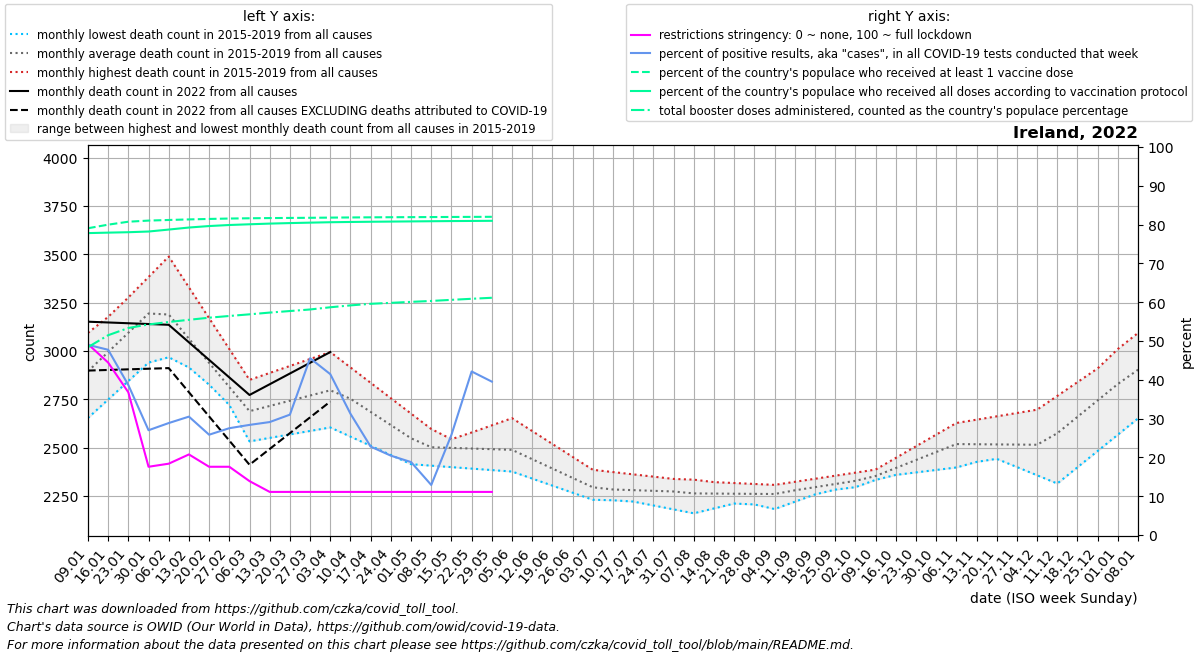

The table this chart was drawn from, first rows:
date, location, time_unit, time, deaths_2010_all_ages, deaths_2011_all_ages, deaths_2012_all_ages, deaths_2013_all_ages, deaths_2014_all_ages, deaths_2015_all_ages, deaths_2016_all_ages, deaths_2017_all_ages, deaths_2018_all_ages, deaths_2019_all_ages, deaths_2020_all_ages, deaths_2021_all_ages, deaths_2022_all_ages, new_deaths, new_cases_smoothed, new_tests_smoothed, positive_test_percent, stringency_index, people_vaccinated, people_fully_vaccinated
2022-01-09, Ireland, monthly, 1, , , , , , , 2766, 3093, 3065, 2653, 3052, 3062, 3151, 252.8, 141362, 288000, 49.01, 49.21, 3938949, 3876567
2022-01-16, Ireland, monthly, 2, , , , , , , 2880, 3176, 3171, 2748, 3031, 3366, 3147, 245.6, 143585, 300582, 47.74, 44.44, 3984980, 3882645
2022-01-23, Ireland, monthly, 3, , , , , , , 2995, 3259, 3276, 2844, 3010, 3670, 3143, 238.4, 74342, 185875, 38.65, 36.77, 4022748, 3887991
2022-01-30, Ireland, monthly, 4, , , , , , , 3110, 3342, 3382, 2940, 2990, 3973, 3139, 231.2, 34076, 125635, 27, 17.59, 4037285, 3896925
2022-02-06, Ireland, monthly, 5, , , , , , 2967, 3026, 3425, 3488, 3035, 2969, 3774, 3135, 224.0, 34896, 120900, 28.86, 18.38, 4045106, 3921981
2022-02-13, Ireland, monthly, 6, , , , , , 2914, 2941, 3202, 3328, 2930, 2889, 3576, 3044, 258.2, 37250, 122130, 30.51, 20.77, 4052349, 3948142
2022-02-20, Ireland, monthly, 7, , , , , , 2862, 2857, 2978, 3169, 2825, 2810, 3377, 2954, 292.5, 30057, 116225, 25.85, 17.59, 4058386, 3967202
2022-02-27, Ireland, monthly, 8, , , , , , 2809, 2772, 2755, 3010, 2720, 2730, 3178, 2863, 326.8, 27782, 101377, 27.53, 17.59, 4063670, 3980641
2022-03-06, Ireland, monthly, 9, , , , , , 2756, 2688, 2532, 2850, 2615, 2650, 3075, 2772, 361.0, 23150, 81722, 28.38, 13.89, 4067071, 3989930
2022-03-13, Ireland, monthly, 10, , , , , , 2780, 2728, 2550, 2886, 2632, 2700, 2973, 2828, 334.8, 24107, 82729, 29.11, 11.11, 4069616, 3998632
2022-03-20, Ireland, monthly, 11, , , , , , 2804, 2767, 2568, 2922, 2650, 2749, 2870, 2883, 308.5, 29246, 93935, 31.02, 11.11, 4071416, 4005234
2022-03-27, Ireland, monthly, 12, , , , , , 2827, 2806, 2586, 2958, 2668, 2799, 2768, 2938, 282.2, 47792, 104100, 45.55, 11.11, 4073176, 4010953
2022-04-03, Ireland, monthly, 13, , , , , , 2851, 2846, 2604, 2994, 2685, 2848, 2665, 2994, 256.0, 46446, 112071, 41.45, 11.11, 4075586, 4016203
2022-04-10, Ireland, monthly, 14, , , , , , 2875, 2768, 2556, 2914, 2649, 2898, 2632, , 275.5, 25389, 80952, 31.25, 11.11, 4077509, 4019577
2022-04-17, Ireland, monthly, 15, , , , , , 2776, 2690, 2509, 2835, 2613, 3049, 2600, , 295.0, 14522, 63237, 22.78, 11.11, 4079208, 4022302
2022-04-24, Ireland, monthly, 16, , , , , , 2676, 2611, 2462, 2755, 2576, 3200, 2567, , 314.5, 9746, 48199, 20.45, 11.11, 4080432, 4024593
2022-05-01, Ireland, monthly, 17, , , , , , 2577, 2533, 2414, 2676, 2540, 3351, 2534, , 334.0, 8714, 46373, 18.8, 11.11, 4081545, 4026821
2022-05-08, Ireland, monthly, 18, , , , , , 2478, 2524, 2406, 2596, 2504, 3502, 2559, , 310.6, 5137, 39903, 12.89, 11.11, 4082595, 4029027
2022-05-15, Ireland, monthly, 19, , , , , , 2493, 2515, 2399, 2543, 2541, 3297, 2584, , 287.2, 10762, 41867, 25.83, 11.11, 4083832, 4031178
2022-05-22, Ireland, monthly, 20, , , , , , 2508, 2507, 2391, 2490, 2578, 3092, 2608, , 263.8, 15635, 37285, 42.14, 11.11, 4084868, 4032818
2022-05-29, Ireland, monthly, 21, , , , , , 2524, 2498, 2384, 2438, 2615, 2886, 2633, , 240.4, 6081, 34870, 39.53, 11.11, 4085823, 4034391
2022-06-05, Ireland, monthly, 22, , , , , , 2539, 2489, 2376, 2385, 2652, 2681, 2658, , 217.0, , 4387, , , , 
2022-06-12, Ireland, monthly, 23, , , , , , 2479, 2433, 2340, 2362, 2585, 2590, 2578, , , , , , , , 
2022-06-19, Ireland, monthly, 24, , , , , , 2420, 2378, 2303, 2338, 2518, 2499, 2499, , , , , , , , 
2022-06-26, Ireland, monthly, 25, , , , , , 2360, 2322, 2266, 2314, 2452, 2407, 2420, , , , , , , , 
2022-07-03, Ireland, monthly, 26, , , , , , 2301, 2266, 2230, 2291, 2385, 2316, 2340, , , , , , , , 
2022-07-10, Ireland, monthly, 27, , , , , , 2241, 2275, 2227, 2300, 2373, 2225, 2405, , , , , , , , 
2022-07-17, Ireland, monthly, 28, , , , , , 2221, 2284, 2225, 2308, 2361, 2240, 2470, , , , , , , , 
2022-07-24, Ireland, monthly, 29, , , , , , 2200, 2292, 2222, 2317, 2350, 2255, 2535, , , , , , , , 
2022-07-31, Ireland, monthly, 30, , , , , , 2180, 2301, 2220, 2325, 2338, 2270, 2600, , , , , , , , 
2022-08-07, Ireland, monthly, 31, , , , , , 2160, 2277, 2217, 2334, 2326, 2285, 2597, , , , , , , , 
2022-08-14, Ireland, monthly, 32, , , , , , 2185, 2253, 2239, 2312, 2321, 2300, 2594, , , , , , , , 
2022-08-21, Ireland, monthly, 33, , , , , , 2210, 2230, 2261, 2289, 2316, 2315, 2592, , , , , , , , 
2022-08-28, Ireland, monthly, 34, , , , , , 2236, 2206, 2283, 2266, 2312, 2330, 2589, , , , , , , , 
2022-09-04, Ireland, monthly, 35, , , , , , 2261, 2182, 2305, 2244, 2307, 2345, 2586, , , , , , , , 
2022-09-11, Ireland, monthly, 36, , , , , , 2286, 2220, 2308, 2257, 2323, 2360, 2609, , , , , , , , 
2022-09-18, Ireland, monthly, 37, , , , , , 2298, 2258, 2312, 2270, 2339, 2365, 2632, , , , , , , , 
2022-09-25, Ireland, monthly, 38, , , , , , 2310, 2295, 2316, 2282, 2354, 2370, 2655, , , , , , , , 
2022-10-02, Ireland, monthly, 39, , , , , , 2321, 2333, 2319, 2295, 2370, 2376, 2678, , , , , , , , 
2022-10-09, Ireland, monthly, 40, , , , , , 2333, 2346, 2366, 2333, 2386, 2381, 2746, , , , , , , , 
2022-10-16, Ireland, monthly, 41, , , , , , 2382, 2359, 2414, 2370, 2446, 2466, 2813, , , , , , , , 
2022-10-23, Ireland, monthly, 42, , , , , , 2430, 2371, 2461, 2408, 2506, 2552, 2880, , , , , , , , 
2022-10-30, Ireland, monthly, 43, , , , , , 2478, 2384, 2509, 2445, 2567, 2638, 2948, , , , , , , , 
2022-11-06, Ireland, monthly, 44, , , , , , 2527, 2397, 2556, 2483, 2627, 2723, 2966, , , , , , , , 
2022-11-13, Ireland, monthly, 45, , , , , , 2484, 2426, 2537, 2494, 2644, 2688, 2984, , , , , , , , 
2022-11-20, Ireland, monthly, 46, , , , , , 2442, 2454, 2518, 2505, 2662, 2653, 3003, , , , , , , , 
2022-11-27, Ireland, monthly, 47, , , , , , 2399, 2483, 2500, 2516, 2679, 2618, 3021, , , , , , , , 
2022-12-04, Ireland, monthly, 48, , , , , , 2357, 2512, 2481, 2527, 2696, 2583, 3039, , , , , , , , 
2022-12-11, Ireland, monthly, 49, , , , , , 2314, 2636, 2600, 2552, 2767, 2548, 3068, , , , , , , , 
2022-12-18, Ireland, monthly, 50, , , , , , 2398, 2761, 2720, 2577, 2838, 2601, 3097, , , , , , , , 
2022-12-25, Ireland, monthly, 51, , , , , , 2482, 2886, 2840, 2603, 2910, 2654, 3126, , , , , , , , 
2023-01-01, Ireland, monthly, 52, , , , , , 2567, 3010, 2959, 2628, 2981, 2706, 3155, , , , , , , , 
2023-01-08, Ireland, monthly, 1, , , , , , 2651, 3093, 3065, 2653, 3052, 2759, 3151, , , , , , , , 
